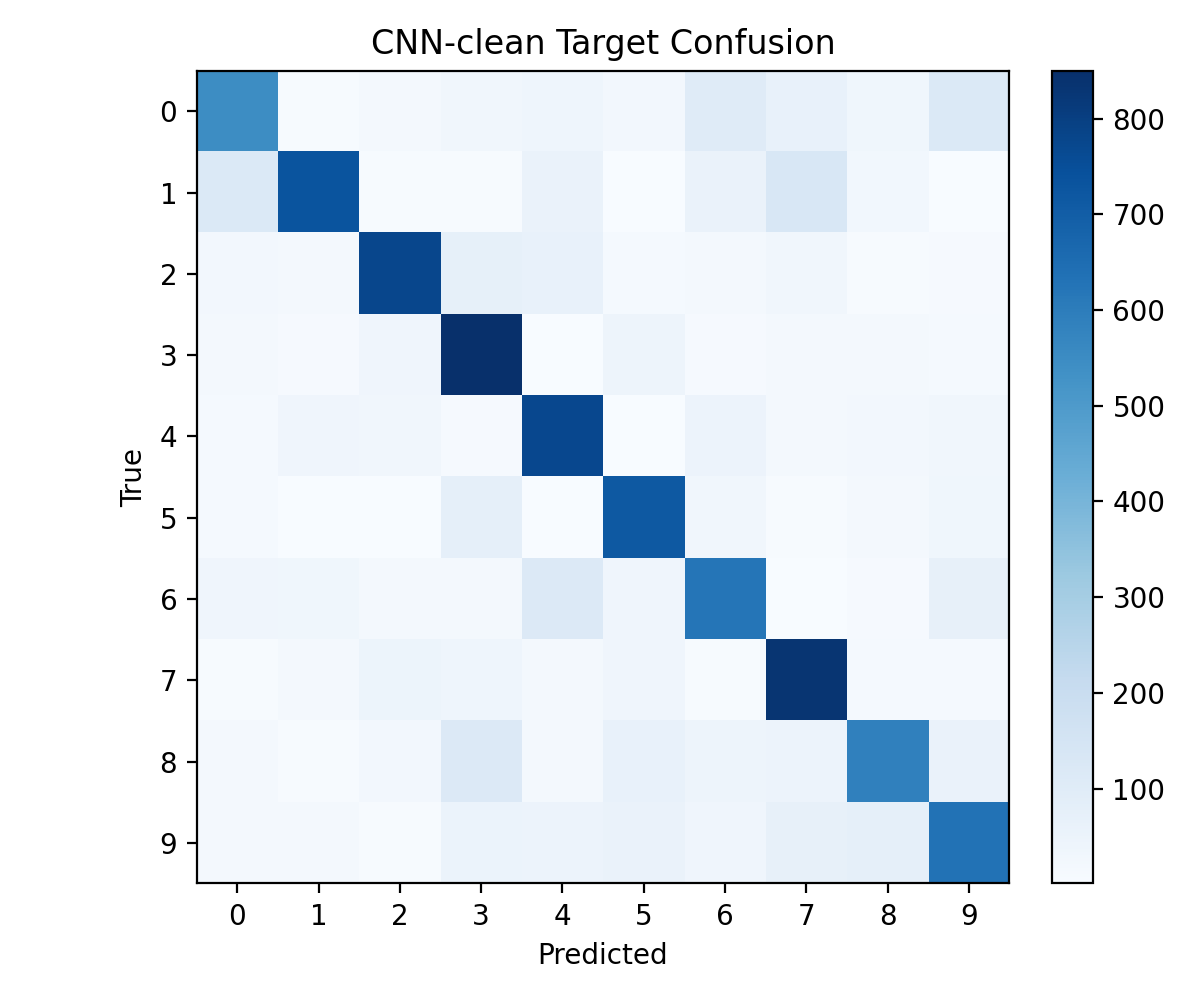

Data behind this chart, as committed beside it:
row, col_0, col_1, col_2, col_3, col_4, col_5, col_6, col_7, col_8, col_9
0, 548, 7, 20, 28, 39, 22, 101, 65, 32, 118
1, 118, 733, 6, 6, 57, 2, 55, 132, 25, 1
2, 24, 20, 776, 72, 67, 11, 19, 28, 7, 8
3, 17, 8, 36, 850, 2, 44, 8, 19, 15, 11
4, 14, 35, 29, 10, 772, 4, 48, 18, 24, 28
5, 11, 1, 3, 76, 1, 716, 28, 7, 16, 33
6, 37, 32, 16, 16, 117, 35, 624, 2, 9, 70
7, 7, 19, 46, 40, 16, 37, 6, 832, 13, 12
8, 17, 6, 24, 114, 16, 66, 41, 50, 585, 55
9, 17, 16, 6, 53, 50, 56, 36, 68, 74, 633
